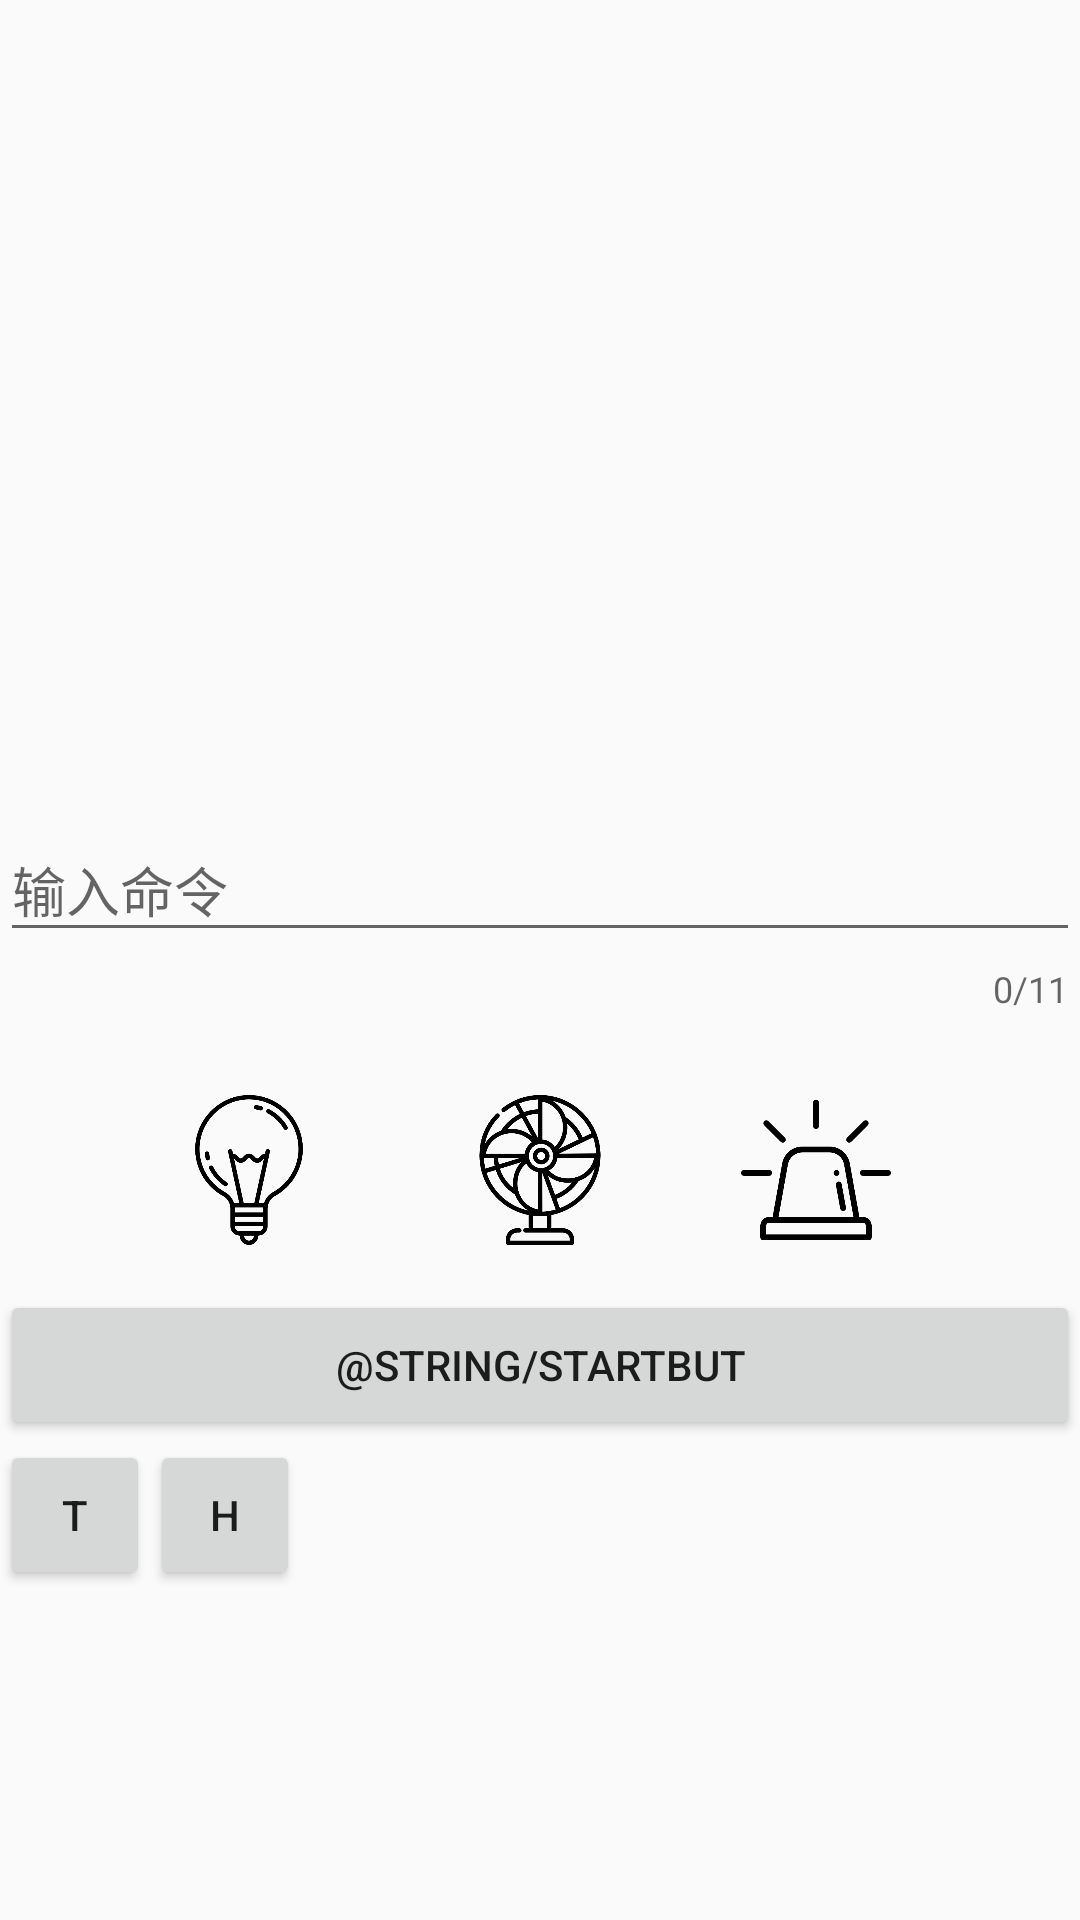

Write the Android layout XML for this screen, with the resource values it uses.
<!-- AndroidManifest.xml: application theme AppTheme -->
<!-- res/layout/content_main.xml -->
<?xml version="1.0" encoding="utf-8"?>
<LinearLayout xmlns:app="http://schemas.android.com/apk/res-auto"
    xmlns:tools="http://schemas.android.com/tools"
    xmlns:android="http://schemas.android.com/apk/res/android"
    android:layout_width="match_parent"
    android:layout_height="match_parent"
    app:layout_behavior="@string/appbar_scrolling_view_behavior"
    tools:context=".MainActivity"
    tools:showIn="@layout/activity_main"
    android:orientation="vertical">

    <RelativeLayout
        android:layout_width="match_parent"
        android:layout_height="match_parent">

        <ImageView
            android:id="@+id/video"
            android:layout_width="200dp"
            android:layout_height="200dp"
            android:layout_alignParentTop="true"
            android:layout_centerHorizontal="true"
            android:layout_gravity="center"
            android:layout_marginTop="15dp" />

        <TextView
            android:id="@+id/resultText"
            android:layout_width="match_parent"
            android:layout_height="50dp"
            android:layout_below="@+id/video"
            tools:layout_editor_absoluteX="0dp"
            tools:layout_editor_absoluteY="0dp" />

        <android.support.design.widget.TextInputLayout
            android:id="@+id/til_mobile"
            android:layout_width="match_parent"
            android:layout_height="100dp"
            android:layout_below="@+id/resultText"
            app:counterEnabled="true"
            app:counterMaxLength="11">

            <android.support.design.widget.TextInputEditText
                android:id="@+id/et_mobile"
                android:layout_width="match_parent"
                android:layout_height="wrap_content"
                android:gravity="center_vertical"
                android:hint="输入命令"
                android:inputType="textAutoComplete" />
        </android.support.design.widget.TextInputLayout>

        <RelativeLayout
            android:id="@+id/icons"
            android:layout_width="match_parent"
            android:layout_height="wrap_content"
            android:layout_below="@+id/til_mobile"
            android:orientation="horizontal">

            <ImageView
                android:id="@+id/lightSwitch"
                android:layout_width="50dp"
                android:layout_height="50dp"
                android:layout_alignParentStart="true"
                android:layout_alignParentTop="true"
                android:layout_marginStart="58dp"
                android:src="@drawable/ic_light_off" />

            <ImageView
                android:id="@+id/fanSwitch"
                android:layout_width="50dp"
                android:layout_height="50dp"
                android:layout_alignParentTop="true"
                android:layout_centerHorizontal="true"
                android:src="@drawable/ic_fan_off" />

            <ImageView
                android:id="@+id/alarmSwitch"
                android:layout_width="50dp"
                android:layout_height="50dp"
                android:layout_alignParentEnd="true"
                android:layout_alignParentTop="true"
                android:layout_marginEnd="63dp"
                android:src="@drawable/ic_alarm_off" />
        </RelativeLayout>

        <Button
            android:id="@+id/startReco"
            android:layout_width="match_parent"
            android:layout_height="50dp"
            android:layout_below="@+id/icons"
            android:layout_marginTop="15dp"
            android:text="@string/StartBut" />

        <Button
            android:id="@+id/tem"
            android:layout_width="50dp"
            android:layout_height="50dp"
            android:layout_below="@+id/startReco"
            android:text="T"/>
        <Button
            android:id="@+id/hum"
            android:layout_width="50dp"
            android:layout_height="50dp"
            android:layout_below="@+id/startReco"
            android:layout_toRightOf="@+id/tem"
            android:text="H"/>

    </RelativeLayout>

</LinearLayout>
<!-- resources referenced by this layout -->
<resources>
  <!-- drawable ic_alarm_off: png bitmap (drawable, 7591 bytes) -->
  <!-- drawable ic_fan_off: png bitmap (drawable, 22285 bytes) -->
  <!-- drawable ic_light_off: png bitmap (drawable, 14409 bytes) -->
  <style name="AppTheme" parent="Theme.AppCompat.Light.DarkActionBar">
          
          <item name="colorPrimary">@color/colorPrimary</item>
          <item name="colorPrimaryDark">@color/colorPrimaryDark</item>
          <item name="colorAccent">@color/colorAccent</item>
      </style>
  <color name="colorPrimary">#ffffff</color>
  <color name="colorPrimaryDark">#2196F3</color>
  <color name="colorAccent">#00ffffff</color>
</resources>
